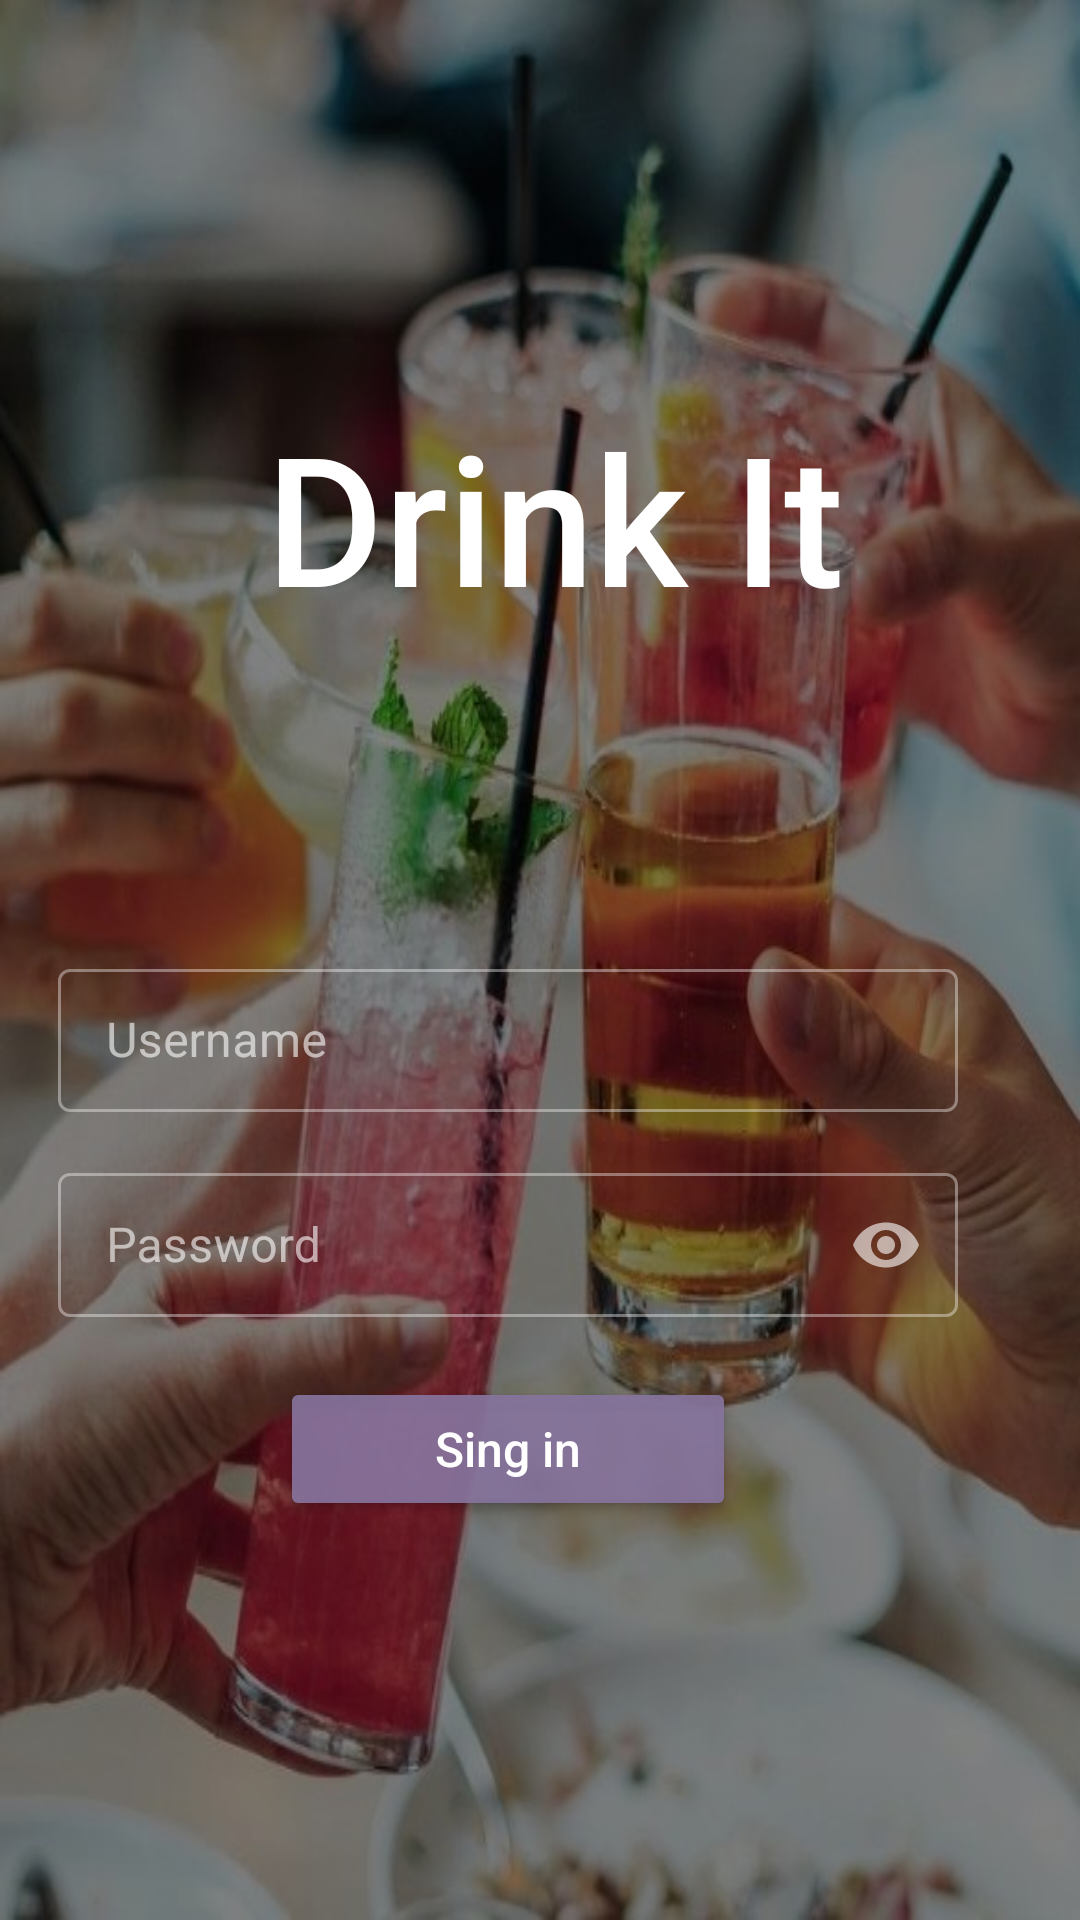

Write the Android layout XML for this screen, with the resource values it uses.
<!-- AndroidManifest.xml: application theme Theme.MaterialComponents.NoActionBar.FullScreen -->
<!-- res/layout/activity_login.xml -->
<?xml version="1.0" encoding="utf-8"?>
<androidx.constraintlayout.widget.ConstraintLayout
    xmlns:android="http://schemas.android.com/apk/res/android"
    xmlns:app="http://schemas.android.com/apk/res-auto"
    xmlns:tools="http://schemas.android.com/tools"
    android:layout_width="match_parent"
    android:layout_height="match_parent"
    android:background="@drawable/background"
    android:gravity="center"
    android:id="@+id/login"
    android:orientation="vertical">

    

    <LinearLayout
        android:layout_width="396dp"
        android:layout_height="372dp"
        android:layout_marginStart="8dp"
        android:layout_marginTop="24dp"
        android:layout_marginEnd="8dp"
        android:layout_marginBottom="24dp"
        android:gravity="center"
        android:orientation="vertical"
        app:layout_constraintBottom_toBottomOf="parent"
        app:layout_constraintEnd_toEndOf="parent"
        app:layout_constraintHorizontal_bias="0.761"
        app:layout_constraintStart_toStartOf="@+id/fragment_singIn_nameApp_layout"
        app:layout_constraintTop_toBottomOf="@+id/fragment_singIn_nameApp_layout"
        app:layout_constraintVertical_bias="0.062">

        

        <com.google.android.material.textfield.TextInputLayout
            android:id="@+id/fragment_sign_in_text_input_nickname_layout"
            style="@style/Widget.MaterialComponents.TextInputLayout.OutlinedBox.Dense.Long"
            android:layout_width="300dp"
            android:layout_height="wrap_content"
            android:hint="@string/fragment_sign_in_text_input_username"
            app:endIconMode="clear_text"
            app:errorIconDrawable="@null"
            app:layout_constraintEnd_toEndOf="parent"
            app:layout_constraintStart_toStartOf="parent"
            app:layout_constraintTop_toTopOf="parent"
            app:startIconDrawable="@drawable/ic_nickname">

            <com.google.android.material.textfield.TextInputEditText
                android:id="@+id/fragment_sign_in_text_input_email"
                android:layout_width="match_parent"
                android:layout_height="match_parent"
                android:imeOptions="actionNext"
                android:inputType="textEmailAddress"
                android:singleLine="true"
                android:textColorHighlight="@color/purple_500"
                android:textCursorDrawable="@null" />

        </com.google.android.material.textfield.TextInputLayout>

        

        <com.google.android.material.textfield.TextInputLayout
            android:id="@+id/fragment_sign_in_text_input_password_layout"
            style="@style/Widget.MaterialComponents.TextInputLayout.OutlinedBox.Dense.Long"
            android:layout_width="300dp"
            android:layout_height="wrap_content"
            android:layout_marginTop="15dp"
            android:hint="@string/fragment_sign_in_text_input_password"
            app:endIconMode="password_toggle"
            app:errorIconDrawable="@null"
            app:layout_constraintEnd_toEndOf="parent"
            app:layout_constraintStart_toStartOf="parent"
            app:layout_constraintTop_toTopOf="parent"
            app:startIconDrawable="@drawable/ic_lock">

            <com.google.android.material.textfield.TextInputEditText
                android:id="@+id/fragment_sign_in_text_input_password_singIn"
                android:layout_width="match_parent"
                android:layout_height="match_parent"
                android:inputType="textPassword"
                android:singleLine="true"
                android:textColorHighlight="@color/purple_500"
                android:textCursorDrawable="@null" />

        </com.google.android.material.textfield.TextInputLayout>

        

        <Button
            android:id="@+id/fragment_sign_in_button_sign_in"
            android:layout_width="152dp"
            android:layout_height="wrap_content"
            android:layout_margin="20dp"
            android:text="@string/fragment_sign_in_button_sign_in"
            android:textAllCaps="false"
            android:textColor="@color/white"
            android:textIsSelectable="false"
            android:textSize="16sp"
            android:textStyle="normal"
            app:backgroundTint="#E987749E"
            app:cornerRadius="25dp"
            app:layout_constraintEnd_toEndOf="parent"
            app:layout_constraintStart_toStartOf="parent"
            app:layout_constraintTop_toTopOf="parent" />

    </LinearLayout>

    

    <TextView
        android:id="@+id/fragment_singIn_nameApp_layout"
        android:layout_width="match_parent"
        android:layout_height="wrap_content"
        android:layout_marginStart="10dp"
        android:layout_marginTop="50dp"
        android:fontFamily="sans-serif-medium"
        android:gravity="center"
        android:text="@string/fragment_sign_in_textEdit_nomeApp"
        android:textColor="@color/white"
        android:textSize="60sp"
        app:layout_constraintBottom_toBottomOf="parent"
        app:layout_constraintEnd_toEndOf="parent"
        app:layout_constraintHorizontal_bias="0.0"
        app:layout_constraintStart_toStartOf="parent"
        app:layout_constraintTop_toTopOf="parent"
        app:layout_constraintVertical_bias="0.161"
        tools:ignore="MissingConstraints" />

</androidx.constraintlayout.widget.ConstraintLayout >
<!-- resources referenced by this layout -->
<resources>
  <color name="purple_500">#FF6200EE</color>
  <color name="white">#FFFFFFFF</color>
  <!-- drawable background: png bitmap (drawable, 67663 bytes) -->
  <string name="fragment_sign_in_button_sign_in">Sing in</string>
  <string name="fragment_sign_in_textEdit_nomeApp">Drink It</string>
  <string name="fragment_sign_in_text_input_password">Password</string>
  <string name="fragment_sign_in_text_input_username">Username</string>
  <style name="Widget.MaterialComponents.TextInputLayout.OutlinedBox.Dense.Long" parent="Widget.MaterialComponents.TextInputLayout.OutlinedBox.Dense">
      </style>
  <style name="Theme.MaterialComponents.NoActionBar.FullScreen" parent="@style/Theme.MaterialComponents.NoActionBar">
      </style>
</resources>
